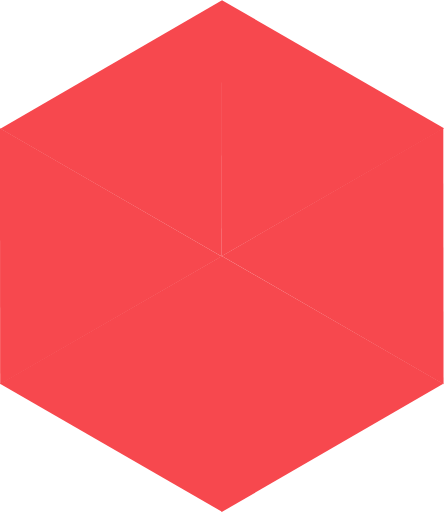
t = 0.00 s
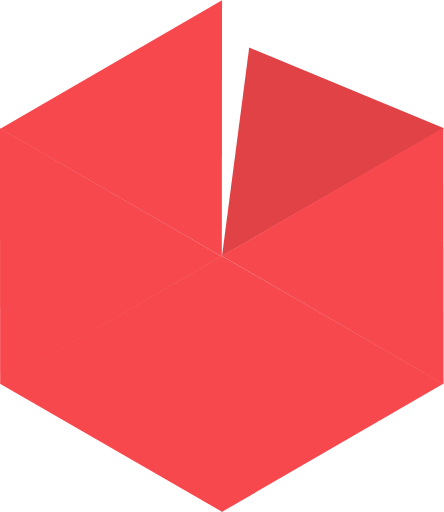
t = 0.04 s
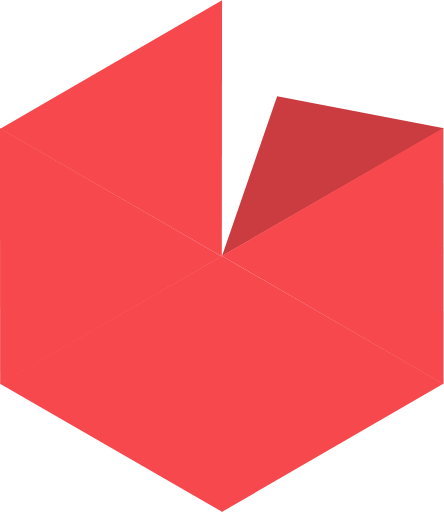
t = 0.08 s
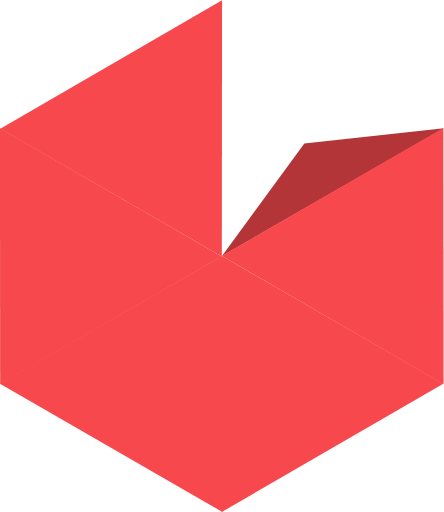
t = 0.11 s
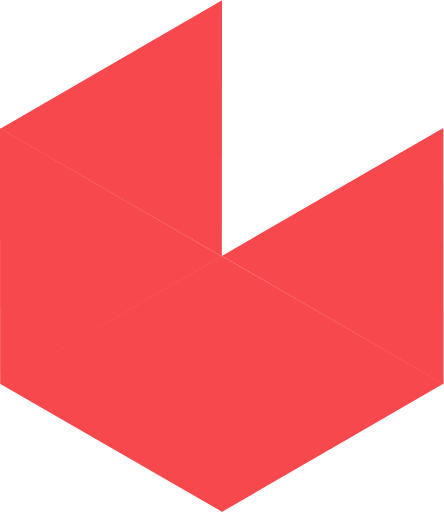
t = 0.15 s

The animated SVG that drew these frames (rendered in a browser with its animation timeline set to each time). Animation: 36 SMIL elements (animate=24,set=12); one cycle of 0.15 s.

<?xml version="1.0" encoding="utf-8"?>
  <svg version="1.1" id="Layer_1" xmlns="http://www.w3.org/2000/svg" xmlns:xlink="http://www.w3.org/1999/xlink" x="0px" y="0px" viewBox="0 0 250 288" xml:space="preserve">
<polygon id="segment-1" fill="#f7484e" points="250,72 125,0 125,144">
      <animate attributeName="points" dur="150ms" begin="0s; segment6open.end" restart="always" fill="freeze" id="segment1" to="250,72 187.1,108 125,144" />
      <animate attributeName="points" dur="150ms" begin="segment6.end" fill="freeze" id="segment1open" from="125,72 125,0 125,144" to="250,72 125,0 125,144" />
      <animate attributeName="fill" dur="150ms" fill="freeze" from="#f7484e" to="#9c2f2f" />
      <animate attributeName="fill" dur="150ms" fill="freeze" begin="segment6.end" from="#9c2f2f" to="#f7484e" />
      <set attributeName="visibility" attributeType="XML" begin="segment2.begin" from="visible" to="hidden" />
      <set attributeName="visibility" attributeType="XML" begin="segment1open.begin" from="hidden" to="visible" />
    </polygon>
    <polygon id="segment-2" fill="#f7484e" points="250,72 125,0 125,144" transform="translate(187.1, -36.3) rotate(60)">
      <animate attributeName="points" dur="150ms" fill="freeze" begin="segment1.end" id="segment2" to="250,72 187.1,108 125,144" />
      <animate attributeName="points" dur="150ms" begin="segment1open.end" fill="freeze" id="segment2open" from="125,72 125,0 125,144" to="250,72 125,0 125,144" />
      <animate attributeName="fill" dur="150ms" fill="freeze" begin="segment1.end" id="" from="#f7484e" to="#9c2f2f" />
      <animate attributeName="fill" dur="150ms" fill="freeze" begin="segment1open.end" from="#9c2f2f" to="#f7484e" />
      <set attributeName="visibility" attributeType="XML" begin="segment3.begin" from="visible" to="hidden" />
      <set attributeName="visibility" attributeType="XML" begin="segment2open.begin" from="hidden" to="visible" />
    </polygon>
    <polygon id="segment-3" fill="#f7484e" points="250,72 125,0 125,144" transform="translate(312.1, 107.7) rotate(120)">
      <animate attributeName="points" dur="150ms" fill="freeze" begin="segment2.end" id="segment3" to="250,72 187.1,108 125,144" />
      <animate attributeName="points" dur="150ms" begin="segment2open.end" fill="freeze" id="segment3open" from="125,72 125,0 125,144" to="250,72 125,0 125,144" />
      <animate attributeName="fill" dur="150ms" fill="freeze" begin="segment2.end" from="#f7484e" to="#9c2f2f" />
      <animate attributeName="fill" dur="150ms" fill="freeze" begin="segment2open.end" from="#9c2f2f" to="#f7484e" />
      <set attributeName="visibility" attributeType="XML" begin="segment4.begin" from="visible" to="hidden" />
      <set attributeName="visibility" attributeType="XML" begin="segment3open.begin" from="hidden" to="visible" />
    </polygon>
    <polygon id="segment-4" fill="#f7484e" points="250,72 125,0 125,144" transform="translate(250, 288) rotate(180)">
      <animate attributeName="points" dur="150ms" fill="freeze" begin="segment3.end" id="segment4" to="250,72 187.1,108 125,144" />
      <animate attributeName="points" dur="150ms" begin="segment3open.end" fill="freeze" id="segment4open" from="125,72 125,0 125,144" to="250,72 125,0 125,144" />
      <animate attributeName="fill" dur="150ms" fill="freeze" begin="segment3.end" from="#f7484e" to="#9c2f2f" />
      <animate attributeName="fill" dur="150ms" fill="freeze" begin="segment3open.end" from="#9c2f2f" to="#f7484e" />
      <set attributeName="visibility" attributeType="XML" begin="segment5.begin" from="visible" to="hidden" />
      <set attributeName="visibility" attributeType="XML" begin="segment4open.begin" from="hidden" to="visible" />
    </polygon>
    <polygon id="segment-5" fill="#f7484e" points="250,72 125,0 125,144" transform="translate(62.6, 324.5) rotate(240)">
      <animate attributeName="points" dur="150ms" fill="freeze" begin="segment4.end" id="segment5" to="250,72 187.1,108 125,144" />
      <animate attributeName="points" dur="150ms" begin="segment4open.end" fill="freeze" id="segment5open" from="125,72 125,0 125,144" to="250,72 125,0 125,144" />
      <animate attributeName="fill" dur="150ms" fill="freeze" begin="segment4.end" from="#f7484e" to="#9c2f2f" />
      <animate attributeName="fill" dur="150ms" fill="freeze" begin="segment4open.end" from="#9c2f2f" to="#f7484e" />
      <set attributeName="visibility" attributeType="XML" begin="segment6.begin" from="visible" to="hidden" />
      <set attributeName="visibility" attributeType="XML" begin="segment5open.begin" from="hidden" to="visible" />
    </polygon>
    <polygon id="segment-6" fill="#f7484e" points="250,72 125,0 125,144" transform="translate(-62.3, 180.6) rotate(299.99)">
      <animate attributeName="points" dur="150ms" fill="freeze" begin="segment5.end" id="segment6" to="250,72 187.1,108 125,144" />
      <animate attributeName="points" dur="150ms" begin="segment5open.end" fill="freeze" id="segment6open" from="125,72 125,0 125,144" to="250,72 125,0 125,144" />
      <animate attributeName="fill" dur="150ms" fill="freeze" begin="segment6.end" from="#f7484e" to="#9c2f2f" />
      <animate attributeName="fill" dur="150ms" fill="freeze" begin="segment5open.end" from="#9c2f2f" to="#f7484e" />
      <set attributeName="visibility" attributeType="XML" begin="segment1open.begin" from="visible" to="hidden" />
      <set attributeName="visibility" attributeType="XML" begin="segment6open.begin" from="hidden" to="visible" />
    </polygon>
  </svg>
